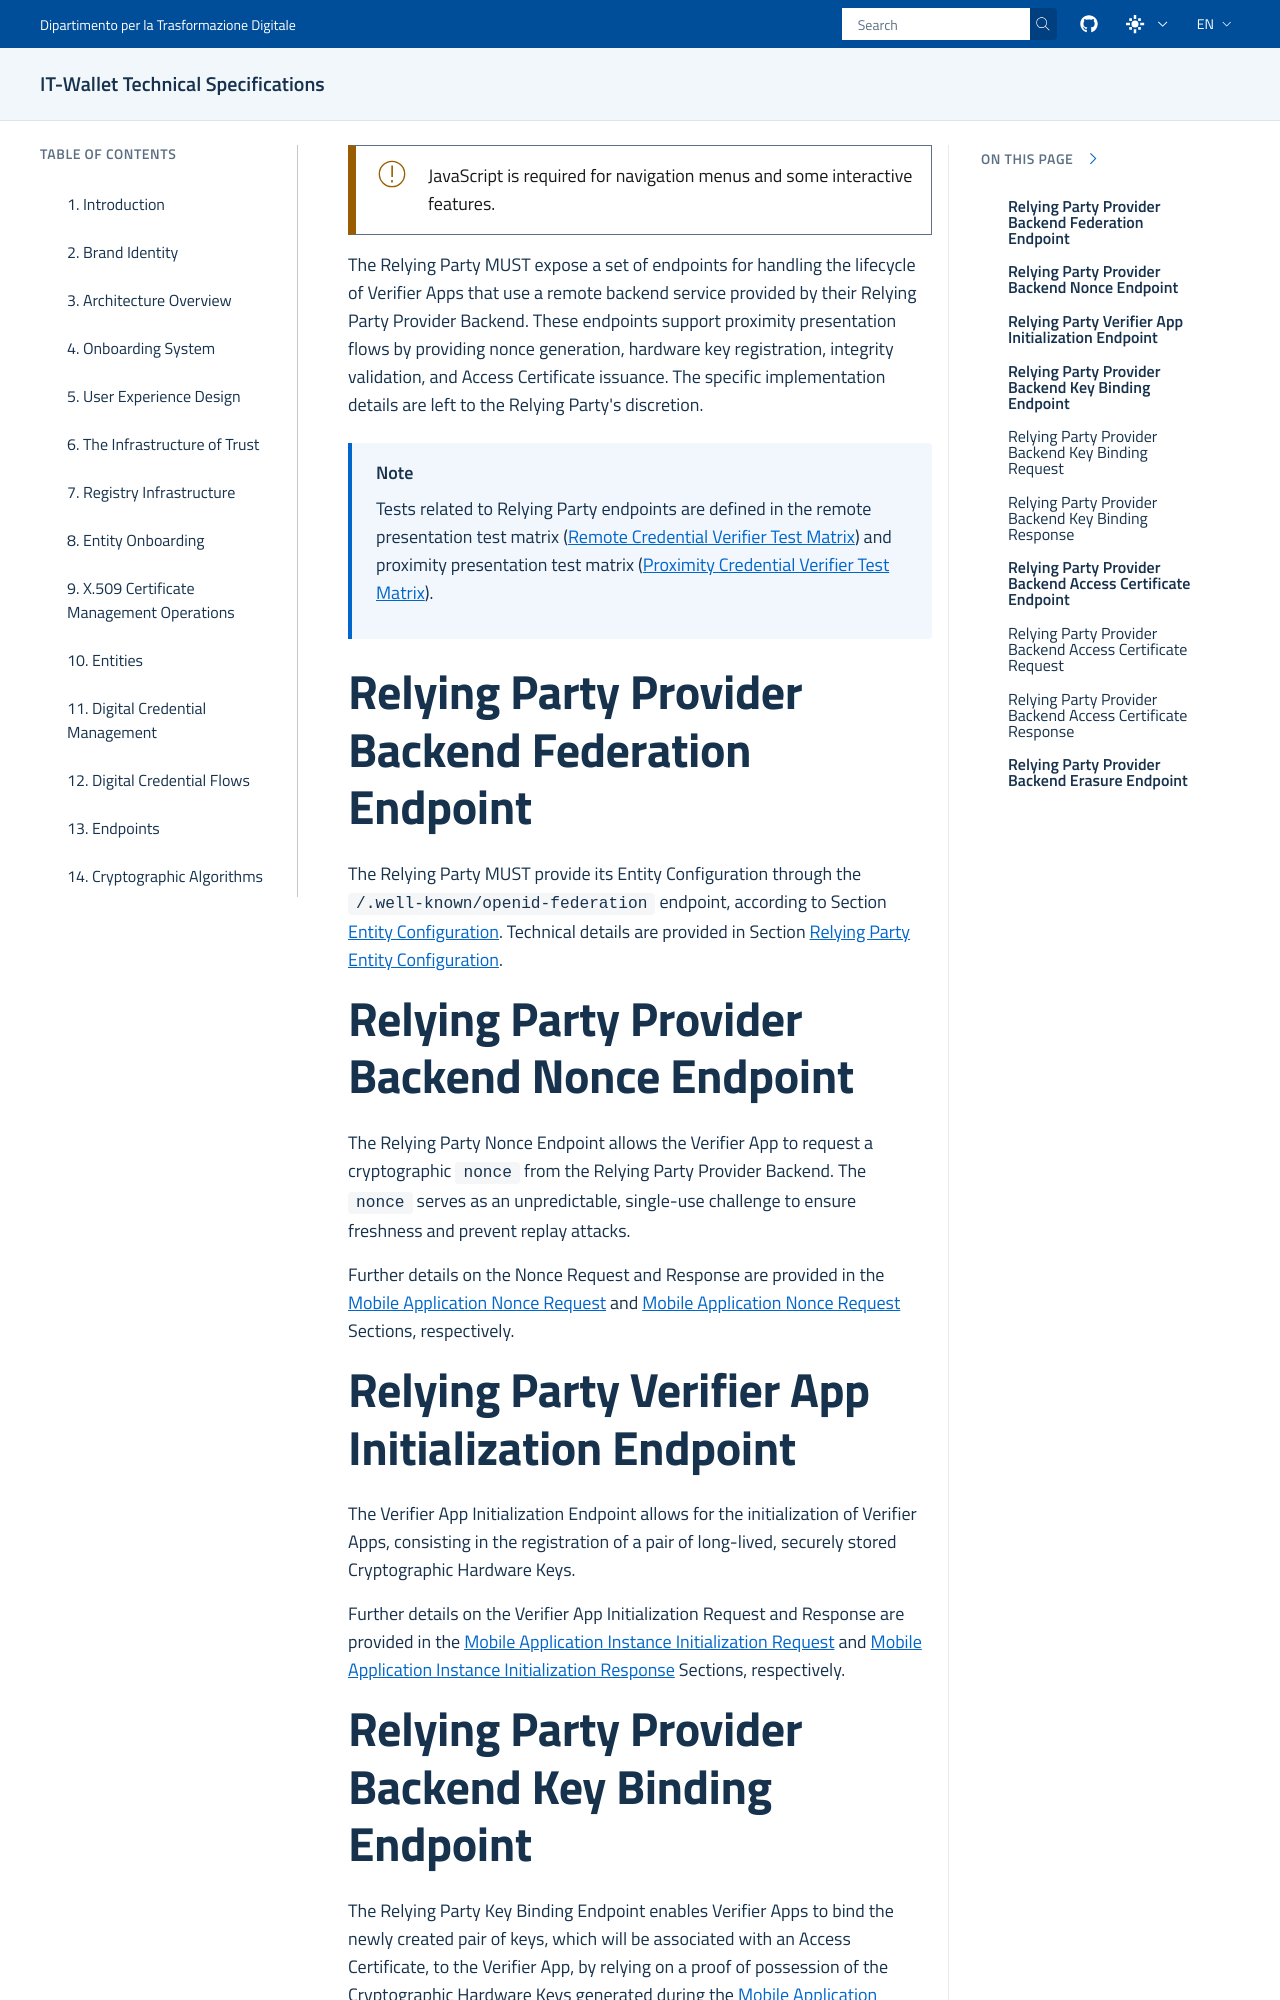

repository: italia/eid-wallet-it-docs · page: prs/pr1228/en/relying-party-provider-backend-endpoint.html · generator: sphinx

.. include:: ../common/common_definitions.rst
.. Included via relying-party-endpoints.rst at title level '"' (level 3).

The Relying Party MUST expose a set of endpoints for handling the lifecycle of Verifier Apps that use a remote backend service provided by their Relying Party Provider Backend. These endpoints support proximity presentation flows by providing nonce generation, hardware key registration, integrity validation, and Access Certificate issuance. The specific implementation details are left to the Relying Party's discretion.

.. note::
  Tests related to Relying Party endpoints are defined in the remote presentation test matrix (:ref:`test-plans-remote-presentation:Remote Credential Verifier Test Matrix`) and proximity presentation test matrix (:ref:`test-plans-proximity-presentation:Proximity Credential Verifier Test Matrix`).


Relying Party Provider Backend Federation Endpoint
""""""""""""""""""""""""""""""""""""""""""""""""""

The Relying Party MUST provide its Entity Configuration through the ``/.well-known/openid-federation`` endpoint, according to Section :ref:`trust-infrastructure:Entity Configuration`. Technical details are provided in Section :ref:`relying-party-entity-configuration:Relying Party Entity Configuration`.


Relying Party Provider Backend Nonce Endpoint
"""""""""""""""""""""""""""""""""""""""""""""

The Relying Party Nonce Endpoint allows the Verifier App to request a cryptographic ``nonce`` from the Relying Party Provider Backend. The ``nonce`` serves as an unpredictable, single-use challenge to ensure freshness and prevent replay attacks.

Further details on the Nonce Request and Response are provided in the :ref:`mobile-application-instance:Mobile Application Nonce Request` and :ref:`mobile-application-instance:Mobile Application Nonce Request` Sections, respectively.
